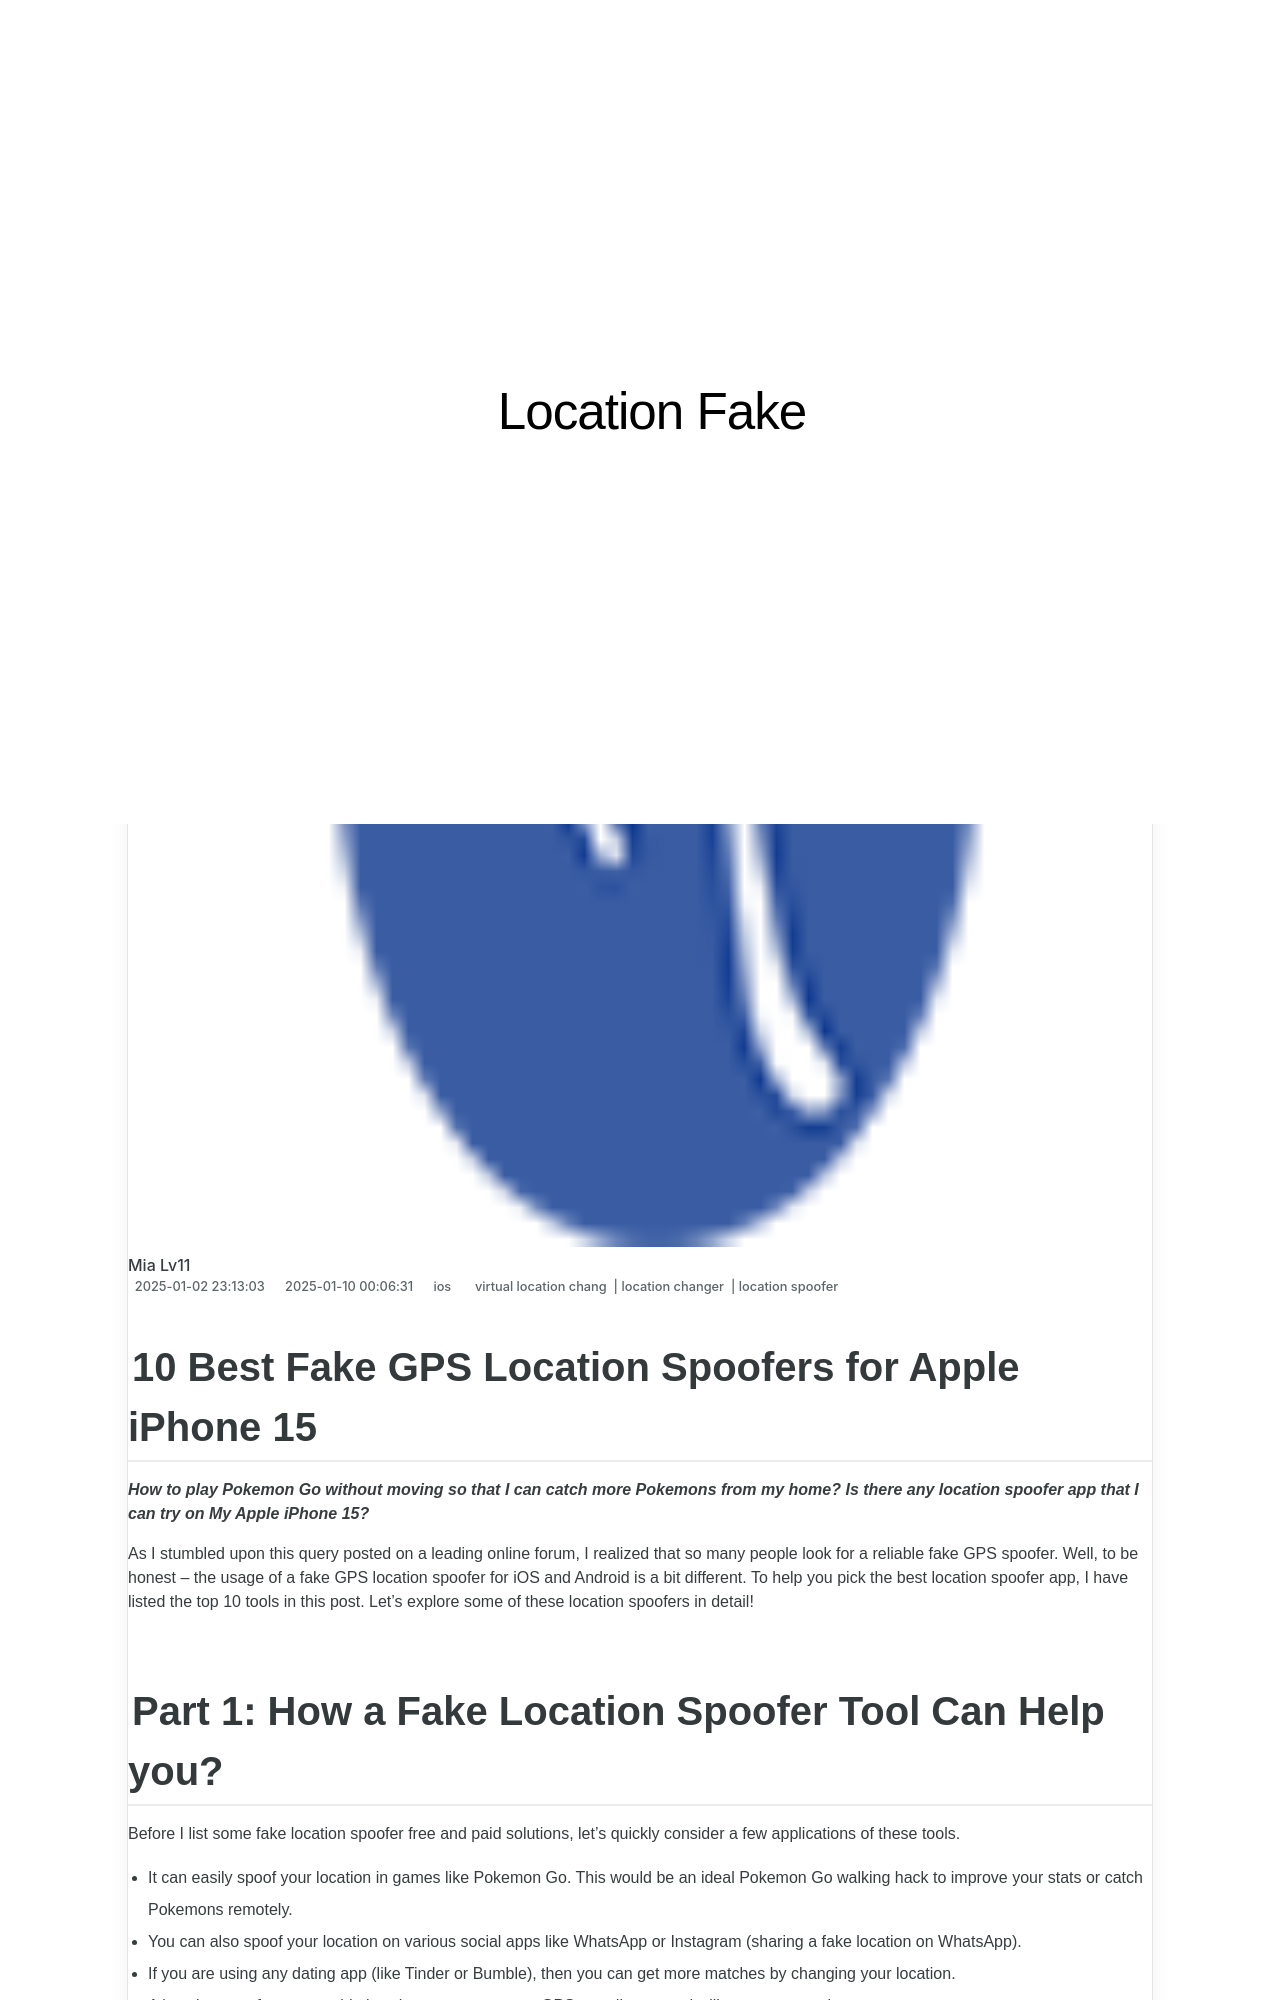

repository: techidaily/site-location-fake · page: 10-best-fake-gps-location-spoofers-for-apple-iphone-15-drfone-by-drfone-virtual-ios/index.html · generator: jekyll

---
title: 10 Best Fake GPS Location Spoofers for Apple iPhone 15 | Dr.fone
date: 2025-01-02T23:13:03.741Z
updated: 2025-01-10T00:06:31.562Z
tags: 
  - virtual location chang
  - location changer
  - location spoofer
categories:
  - ios
description: This article describes 10 Best Fake GPS Location Spoofers for Apple iPhone 15
excerpt: This article describes 10 Best Fake GPS Location Spoofers for Apple iPhone 15
keywords: change location on iphone,fake location on iPhone 15,change location on ios,fake location on ios,fake gps location on ios,change gps location on ios,change location on iPhone 15,fake location on iphone
thumbnail: https://thmb.techidaily.com/526587f9f9083224ba90b469fae9f684a8ef66dad7a99594a73a26d6b57f4450.jpg
---

## 10 Best Fake GPS Location Spoofers for Apple iPhone 15

_**How to play Pokemon Go without moving so that I can catch more Pokemons from my home? Is there any location spoofer app that I can try on My Apple iPhone 15?**_

As I stumbled upon this query posted on a leading online forum, I realized that so many people look for a reliable fake GPS spoofer. Well, to be honest – the usage of a fake GPS location spoofer for iOS and Android is a bit different. To help you pick the best location spoofer app, I have listed the top 10 tools in this post. Let’s explore some of these location spoofers in detail!

## Part 1: How a Fake Location Spoofer Tool Can Help you?

Before I list some fake location spoofer free and paid solutions, let’s quickly consider a few applications of these tools.

- It can easily spoof your location in games like Pokemon Go. This would be an ideal Pokemon Go walking hack to improve your stats or catch Pokemons remotely.
- You can also spoof your location on various social apps like WhatsApp or Instagram (sharing a fake location on WhatsApp).
- If you are using any dating app (like Tinder or Bumble), then you can get more matches by changing your location.
- A location spoofer app would also change your present GPS coordinates and will protect your privacy.
